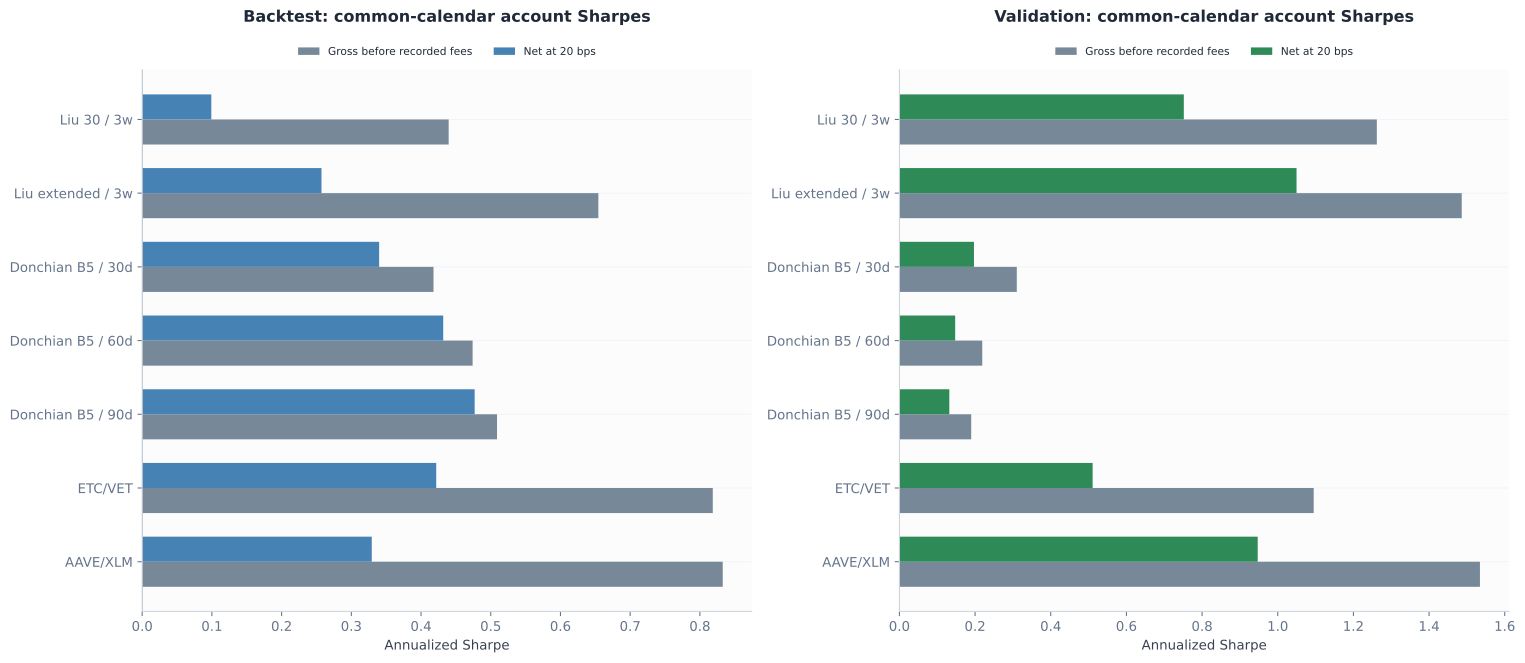

The data file committed next to this chart (first rows):
Period, Strategy, Gross-before-fees Sharpe, Net Sharpe
Backtest, Liu 30 / 3w, 0.4397, 0.09916
Backtest, Liu extended / 3w, 0.6544, 0.2572
Backtest, Donchian B5 / 30d, 0.4179, 0.3399
Backtest, Donchian B5 / 60d, 0.474, 0.4318
Backtest, Donchian B5 / 90d, 0.509, 0.4769
Backtest, ETC/VET, 0.8185, 0.4218
Backtest, AAVE/XLM, 0.8328, 0.3293
Validation, Liu 30 / 3w, 1.262, 0.7518
Validation, Liu extended / 3w, 1.486, 1.05
Validation, Donchian B5 / 30d, 0.3103, 0.1971
Validation, Donchian B5 / 60d, 0.219, 0.1474
Validation, Donchian B5 / 90d, 0.1898, 0.1319
Validation, ETC/VET, 1.095, 0.5108
Validation, AAVE/XLM, 1.534, 0.9471
